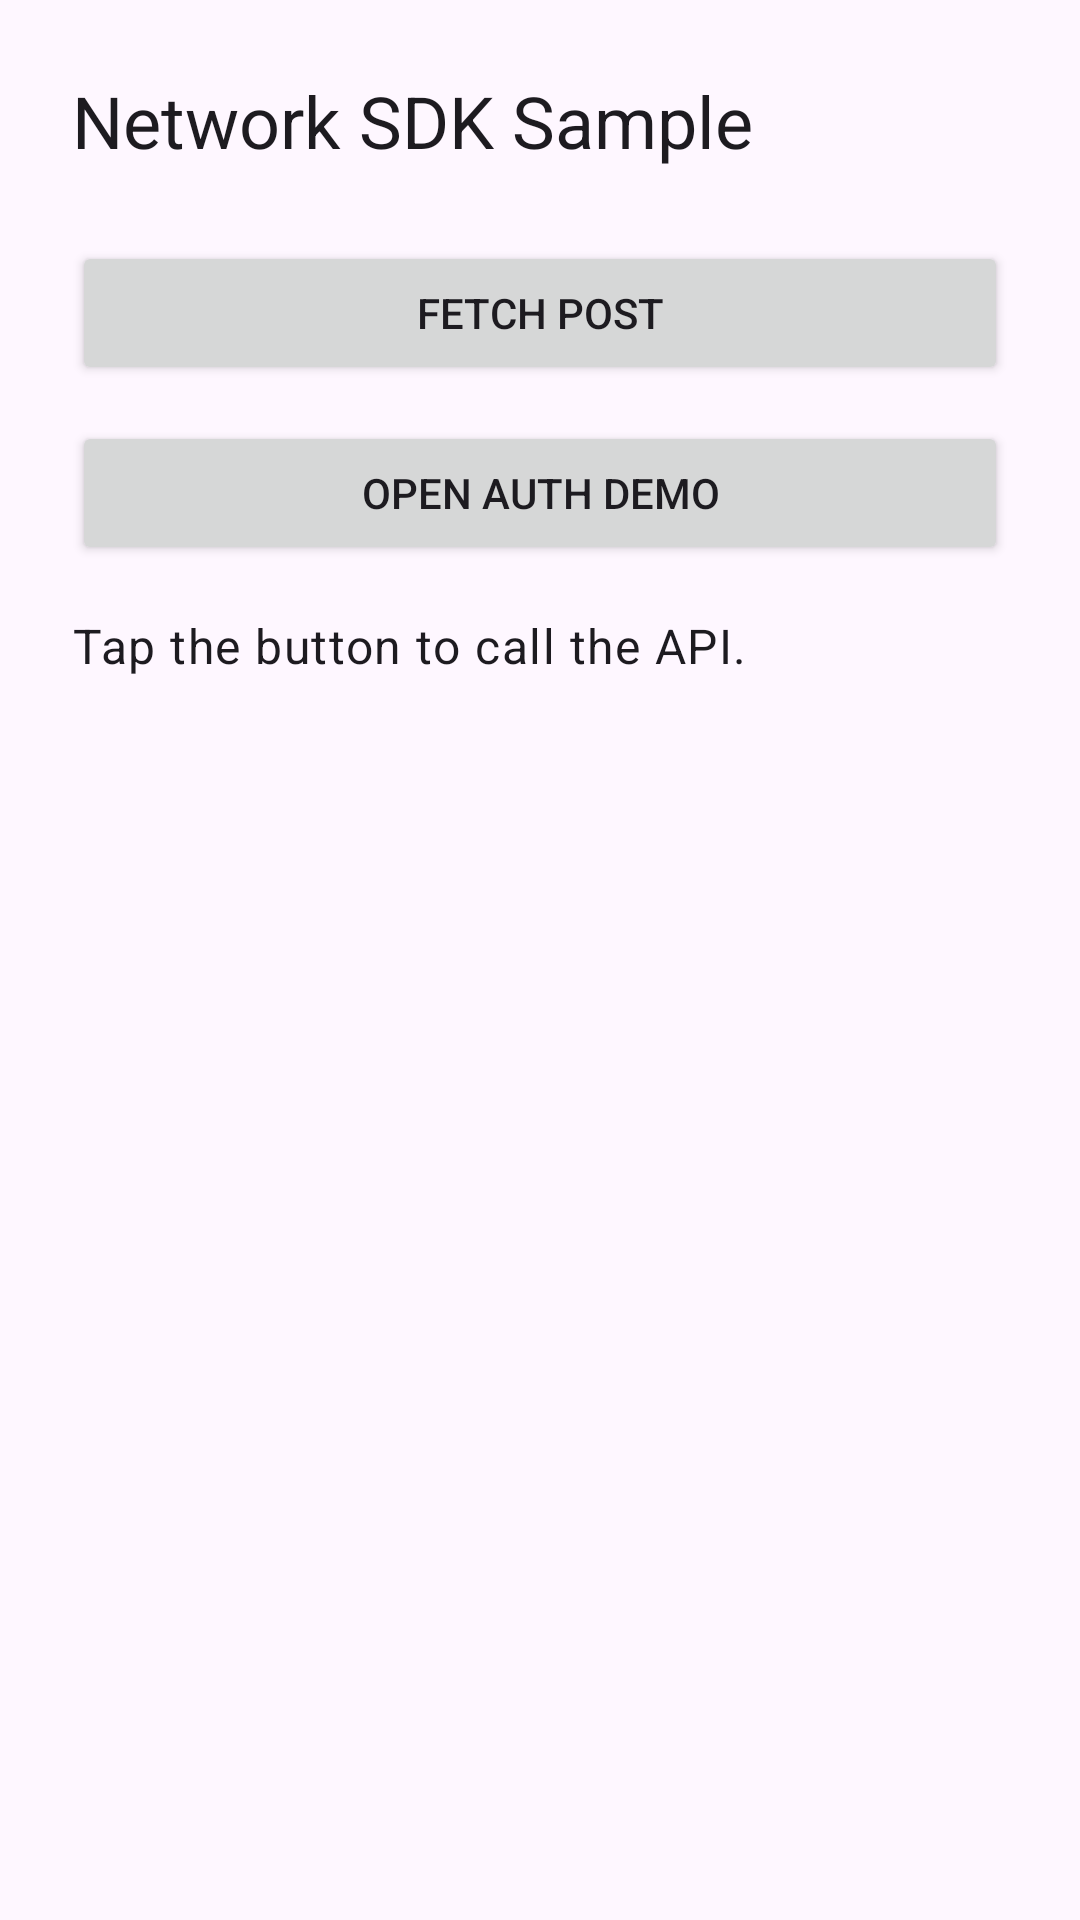

This screen was rendered from an Android layout file. Write that file and the resources it references.
<!-- AndroidManifest.xml: application theme Theme.SimpleNetworkingSample -->
<!-- res/layout/activity_main.xml -->
<?xml version="1.0" encoding="utf-8"?>
<androidx.constraintlayout.widget.ConstraintLayout xmlns:android="http://schemas.android.com/apk/res/android"
    xmlns:app="http://schemas.android.com/apk/res-auto"
    android:layout_width="match_parent"
    android:layout_height="match_parent"
    android:padding="24dp">

    <TextView
        android:id="@+id/titleText"
        android:layout_width="0dp"
        android:layout_height="wrap_content"
        android:text="@string/sample_title"
        android:textAppearance="?attr/textAppearanceHeadlineSmall"
        app:layout_constraintEnd_toEndOf="parent"
        app:layout_constraintStart_toStartOf="parent"
        app:layout_constraintTop_toTopOf="parent" />

    <Button
        android:id="@+id/fetchButton"
        android:layout_width="0dp"
        android:layout_height="wrap_content"
        android:layout_marginTop="24dp"
        android:text="@string/fetch_button"
        app:layout_constraintEnd_toEndOf="parent"
        app:layout_constraintStart_toStartOf="parent"
        app:layout_constraintTop_toBottomOf="@id/titleText" />

    <Button
        android:id="@+id/authDemoButton"
        android:layout_width="0dp"
        android:layout_height="wrap_content"
        android:layout_marginTop="12dp"
        android:text="@string/open_auth_demo"
        app:layout_constraintEnd_toEndOf="parent"
        app:layout_constraintStart_toStartOf="parent"
        app:layout_constraintTop_toBottomOf="@id/fetchButton" />

    <ProgressBar
        android:id="@+id/progressBar"
        android:layout_width="wrap_content"
        android:layout_height="wrap_content"
        android:layout_marginTop="16dp"
        android:visibility="gone"
        app:layout_constraintEnd_toEndOf="parent"
        app:layout_constraintStart_toStartOf="parent"
        app:layout_constraintTop_toBottomOf="@id/authDemoButton" />

    <TextView
        android:id="@+id/statusText"
        android:layout_width="0dp"
        android:layout_height="wrap_content"
        android:layout_marginTop="16dp"
        android:text="@string/status_idle"
        android:textAppearance="?attr/textAppearanceBodyLarge"
        app:layout_constraintEnd_toEndOf="parent"
        app:layout_constraintStart_toStartOf="parent"
        app:layout_constraintTop_toBottomOf="@id/progressBar" />

    <TextView
        android:id="@+id/bodyText"
        android:layout_width="0dp"
        android:layout_height="0dp"
        android:layout_marginTop="16dp"
        android:background="@android:color/transparent"
        android:gravity="top"
        android:textAppearance="?attr/textAppearanceBodyMedium"
        app:layout_constraintBottom_toBottomOf="parent"
        app:layout_constraintEnd_toEndOf="parent"
        app:layout_constraintStart_toStartOf="parent"
        app:layout_constraintTop_toBottomOf="@id/statusText" />

</androidx.constraintlayout.widget.ConstraintLayout>
<!-- resources referenced by this layout -->
<resources>
  <string name="fetch_button">Fetch Post</string>
  <string name="open_auth_demo">Open Auth Demo</string>
  <string name="sample_title">Network SDK Sample</string>
  <string name="status_idle">Tap the button to call the API.</string>
  <style name="Theme.SimpleNetworkingSample" parent="Theme.Material3.DayNight.NoActionBar">
          <item name="android:statusBarColor" tools:targetApi="l">@android:color/transparent</item>
          <item name="android:navigationBarColor" tools:targetApi="o_mr1">@android:color/transparent</item>
          <item name="android:windowLightStatusBar" tools:targetApi="m">?attr/isLightTheme</item>
          <item name="android:windowLightNavigationBar" tools:targetApi="o_mr1">?attr/isLightTheme</item>
      </style>
</resources>
